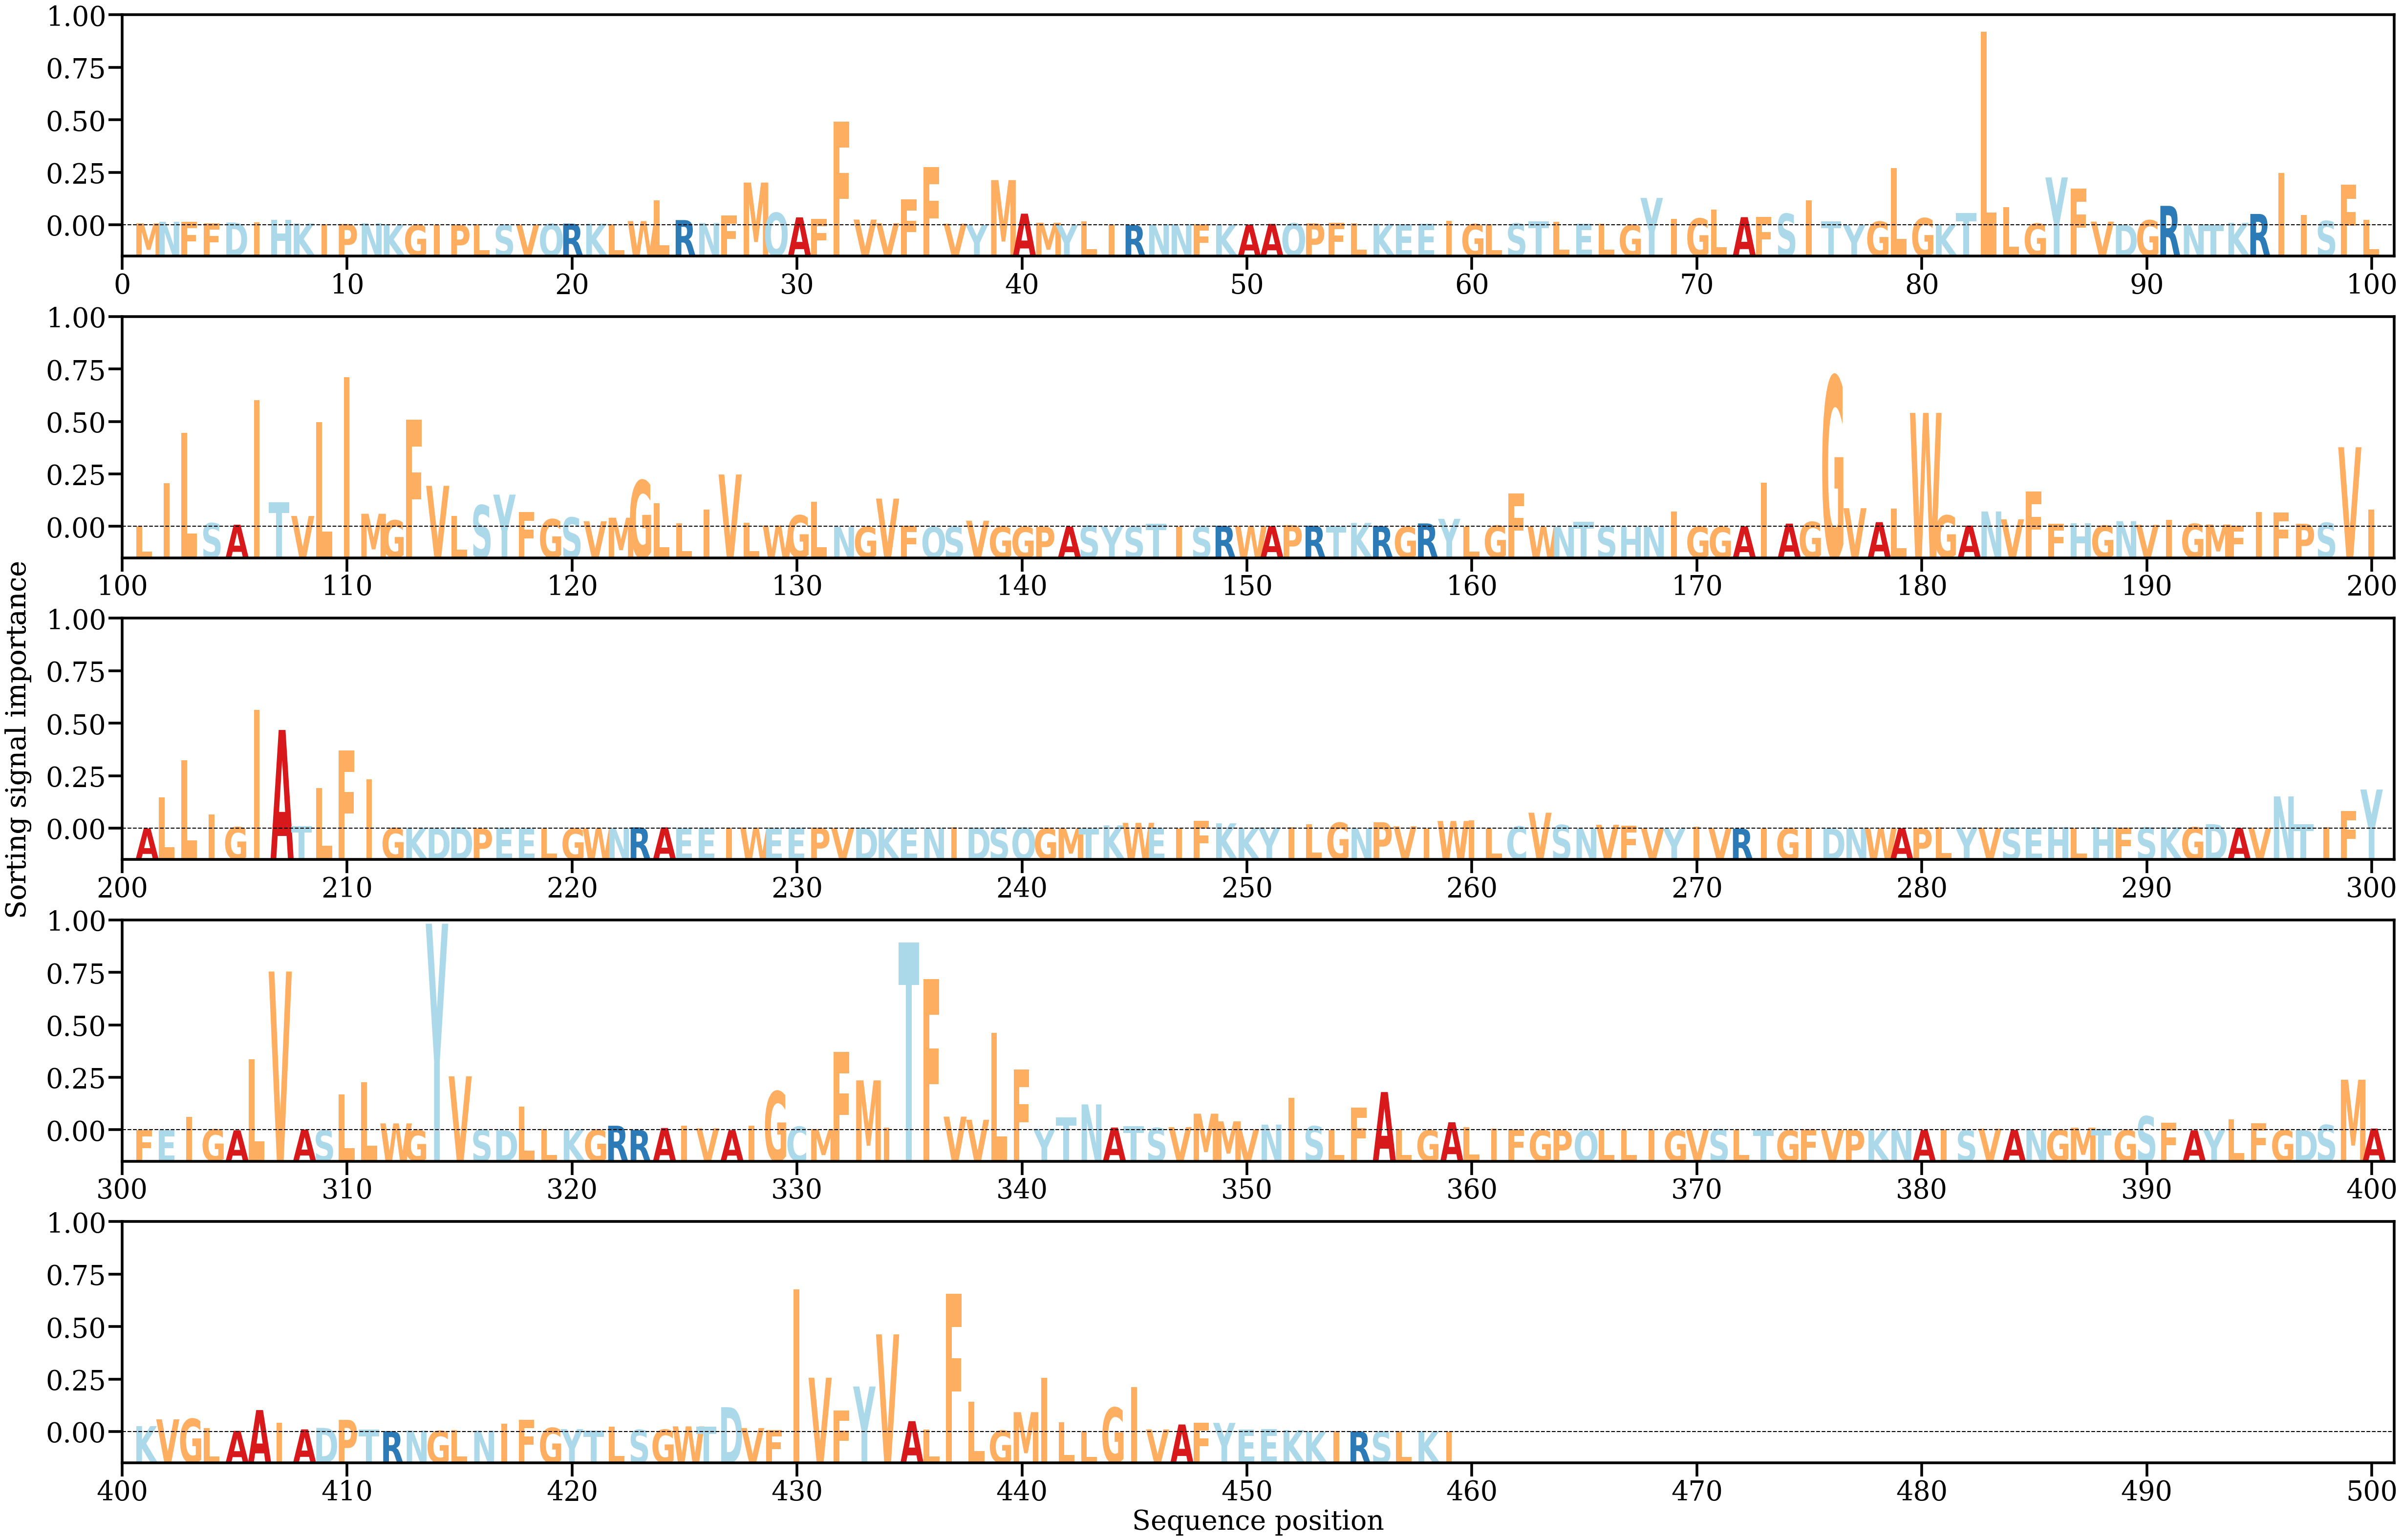

The file beside this chart, header and first rows:
AA, Alpha
M, [0.00031826]
N, [0.00056371]
F, [0.00059448]
F, [0.00031894]
D, [0.00044334]
I, [0.00043804]
H, [0.00085494]
K, [0.00028966]
I, [0.00019557]
P, [0.00019324]
N, [0.00033181]
K, [0.00014082]
G, [5.7732024e-05]
I, [6.71193e-05]
P, [3.3523822e-05]
L, [0.00016]
S, [7.859536e-05]
V, [0.00010564]
Q, [0.00022637]
R, [0.00025467]
K, [0.00024782]
L, [0.00017078]
W, [0.00067604]
L, [0.00408108]
R, [0.00084143]
N, [0.00036552]
F, [0.00155636]
M, [0.00695573]
Q, [0.00203083]
A, [0.00127724]
F, [0.00099914]
F, [0.01693464]
V, [0.00091689]
V, [0.0003329]
F, [0.00421635]
F, [0.00952307]
V, [0.00025068]
Y, [6.582575e-05]
M, [0.00735706]
A, [0.00188359]
M, [0.00040849]
Y, [4.9773334e-05]
L, [0.00064722]
I, [9.9037235e-05]
R, [2.6639924e-05]
N, [9.298214e-05]
N, [0.00016206]
F, [0.00017763]
K, [8.22186e-05]
A, [0.00010797]
A, [0.000216]
Q, [0.00032466]
P, [0.00031102]
F, [0.00040312]
L, [0.00030847]
K, [0.0002171]
E, [0.00012295]
E, [0.00020648]
I, [0.00069898]
G, [0.00018463]
... 399 more rows
